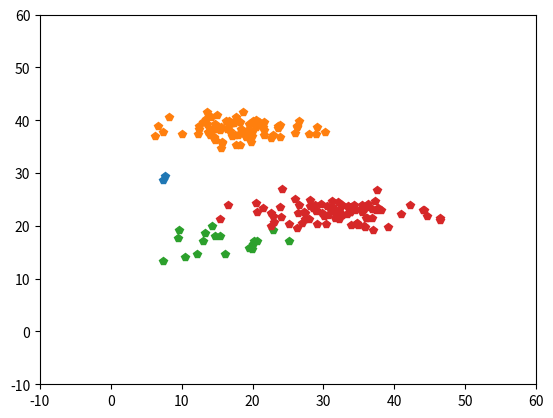

Write the Python code that produced this figure.

import numpy
import matplotlib.pyplot as plt

xmin = 0
xmax = 50
ymin = 0
ymax = 50
nmin = 1
nmax = 100
kmin = 1
kmax = 10
dmin = 1.0
dmax = 7.0

k = round(numpy.random.uniform(kmin, kmax))
print(k)
for i in range(0, k):
    n = round(numpy.random.uniform(nmin, nmax))

    d = numpy.random.uniform(dmin, dmax)
    m = numpy.random.uniform(xmin + d, xmax - d)
    x = numpy.random.normal(m, d, n)

    d = numpy.random.uniform(dmin, dmax)
    m = numpy.random.uniform(xmin + d, xmax - d)
    y = numpy.random.normal(m, d, n)

    plt.plot(x, y, "p")

plt.xlim(xmin - 10, xmax + 10)
plt.ylim(ymin - 10, ymax + 10)

plt.show()
